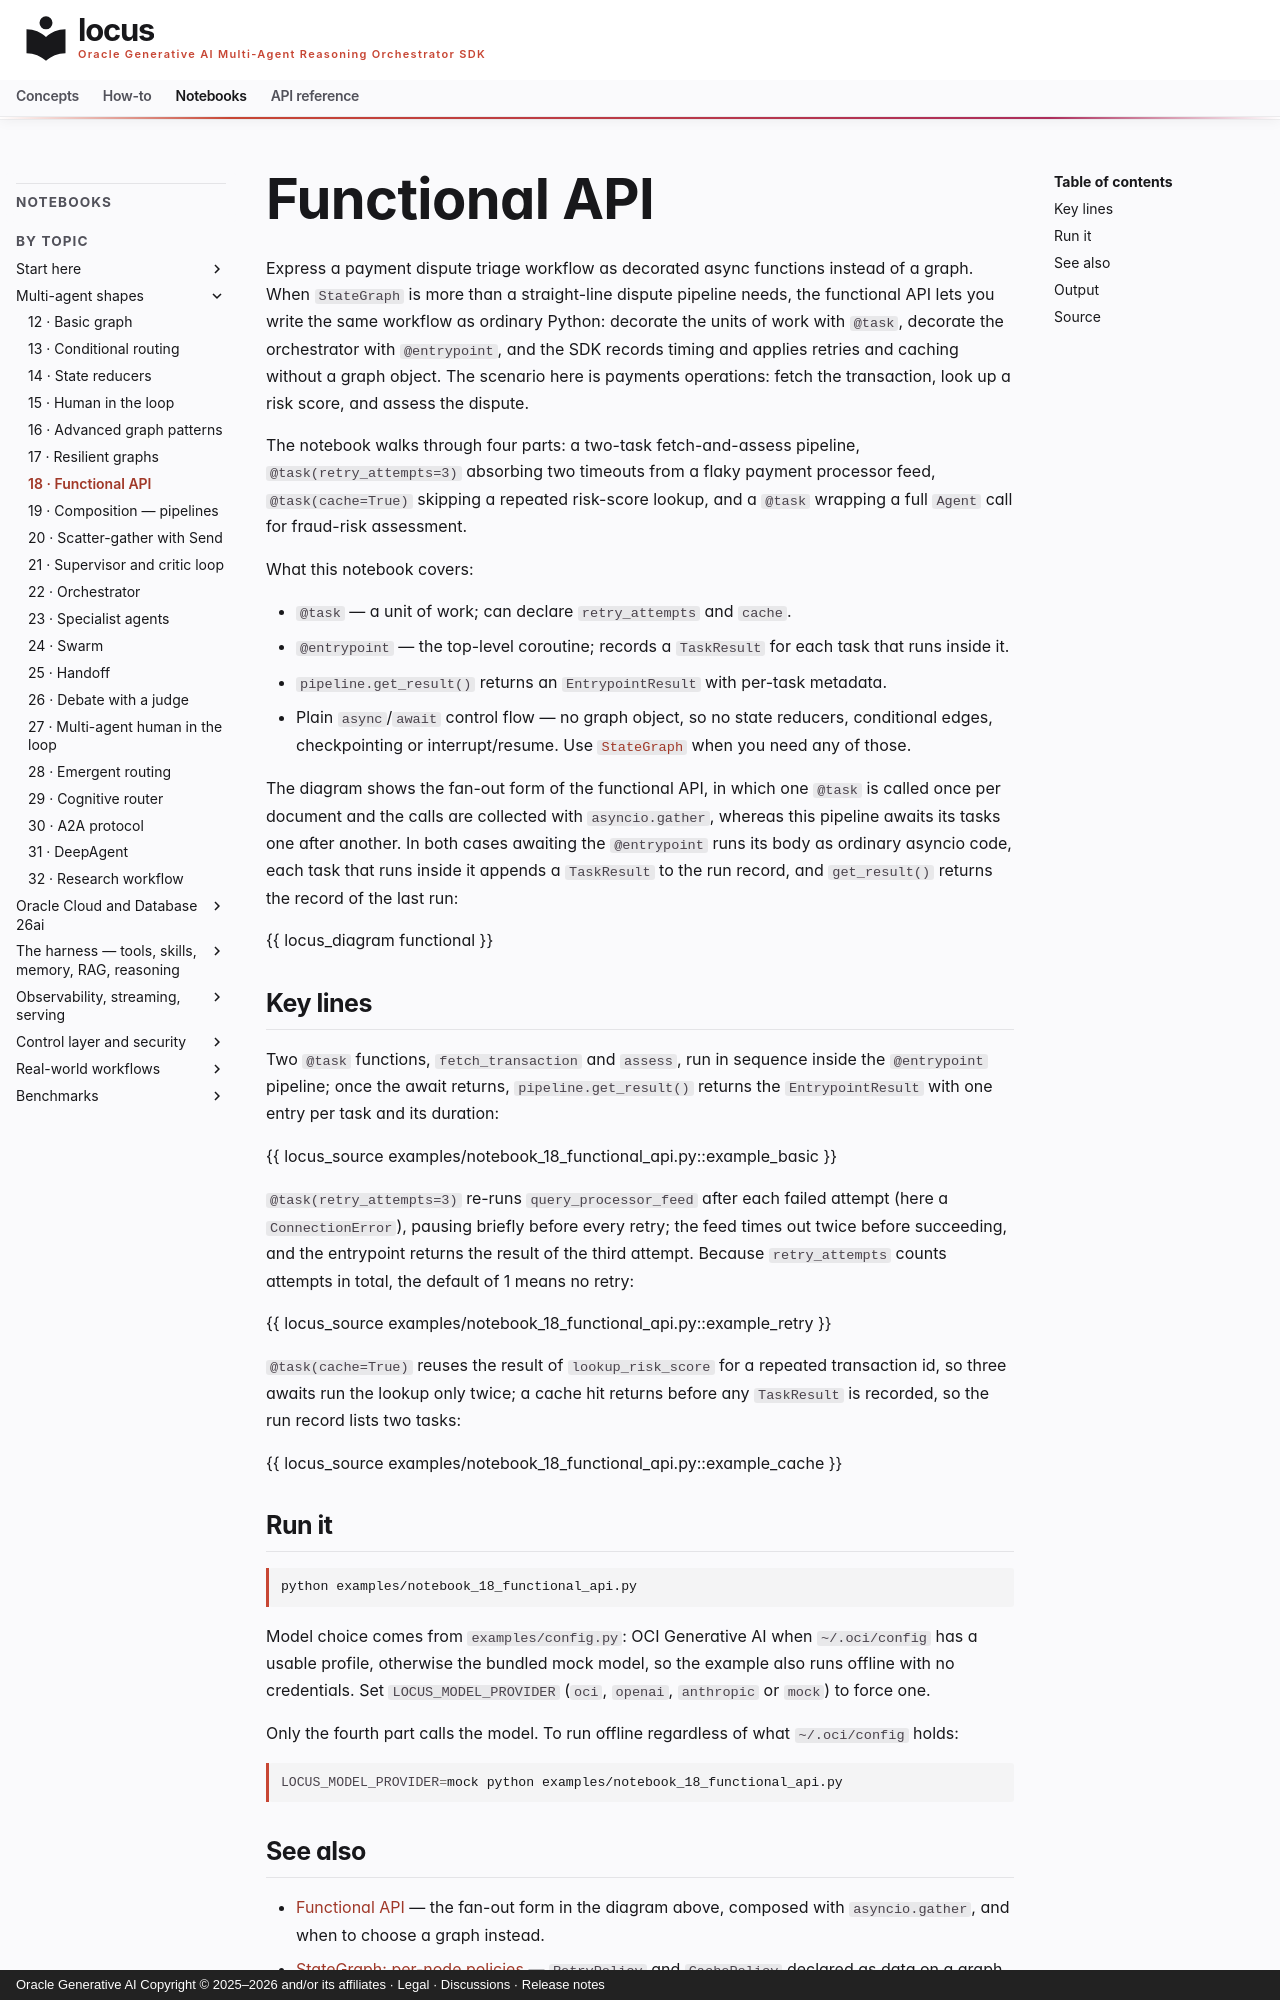

repository: oracle/locus · page: notebooks/notebook_18_functional_api/index.html · generator: mkdocs · copyright: Oracle Generative AI Copyright © 2025–2026 and/or its affiliates · Legal · Discussions · Release notes

# Functional API

Express a payment dispute triage workflow as decorated async functions
instead of a graph. When `StateGraph` is more than a straight-line
dispute pipeline needs, the functional API lets you write the same
workflow as ordinary Python: decorate the units of work with `@task`,
decorate the orchestrator with `@entrypoint`, and the SDK records timing
and applies retries and caching without a graph object. The scenario
here is payments operations: fetch the transaction, look up a risk
score, and assess the dispute.

The notebook walks through four parts: a two-task fetch-and-assess
pipeline, `@task(retry_attempts=3)` absorbing two timeouts from a flaky
payment processor feed, `@task(cache=True)` skipping a repeated
risk-score lookup, and a `@task` wrapping a full `Agent` call for
fraud-risk assessment.

What this notebook covers:

- `@task` — a unit of work; can declare `retry_attempts` and `cache`.
- `@entrypoint` — the top-level coroutine; records a `TaskResult` for
  each task that runs inside it.
- `pipeline.get_result()` returns an `EntrypointResult` with per-task
  metadata.
- Plain `async`/`await` control flow — no graph object, so no state
  reducers, conditional edges, checkpointing or interrupt/resume. Use
  [`StateGraph`](../concepts/multi-agent/graph.md) when you need any of
  those.

The diagram shows the fan-out form of the functional API, in which one
`@task` is called once per document and the calls are collected with
`asyncio.gather`, whereas this pipeline awaits its tasks one after
another. In both cases awaiting the `@entrypoint` runs its body as
ordinary asyncio code, each task that runs inside it appends a
`TaskResult` to the run record, and `get_result()` returns the record of
the last run:

{{ locus_diagram functional }}

## Key lines

Two `@task` functions, `fetch_transaction` and `assess`, run in sequence
inside the `@entrypoint` pipeline; once the await returns,
`pipeline.get_result()` returns the `EntrypointResult` with one entry per
task and its duration:

{{ locus_source examples/notebook_18_functional_api.py::example_basic }}

`@task(retry_attempts=3)` re-runs `query_processor_feed` after each
failed attempt (here a `ConnectionError`), pausing briefly before every
retry; the feed times out twice before succeeding, and the entrypoint
returns the result of the third attempt. Because `retry_attempts` counts
attempts in total, the default of 1 means no retry:

{{ locus_source examples/notebook_18_functional_api.py::example_retry }}

`@task(cache=True)` reuses the result of `lookup_risk_score` for a
repeated transaction id, so three awaits run the lookup only twice; a
cache hit returns before any `TaskResult` is recorded, so the run record
lists two tasks:

{{ locus_source examples/notebook_18_functional_api.py::example_cache }}
